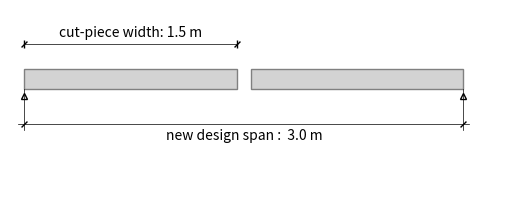

Here is the Python script that generated this plot:
import math

import matplotlib.patches as patches
import matplotlib.pyplot as plt

DIMENSION_END_LINE_OFFSET = 0.02
DIMENSION_WIDTH = 0.5
SLAB_SEPARATION_LINE_WIDTH = 0.1
SLAB_LINE_DIMENSION_Y_OFFSET = 0.25
SLAB_TEXT_DIMENSION_Y_OFFSET = 0.5
SLAB_LINE_DIMENSION_X_OFFSET = 0.1
SLAB_TEXT_DIMENSION_X_OFFSET = 0.11
TEXT_DIMENSION_SIZE = 10
BEAM_VERTIAL_OFFSET = 0.1
BEAM_WIDTH = 1
BEAM_MARKER_SIZE = 5


def plot_transverse_section(
    length: float, height: float, number_part: int = 1, beam_length: float = 0.0, beam_height: float = 0.0, system_id = 2
) -> object:
    """Create a transversal section matplotlib plot

    Parameters
    ----------
    length : float
        length of the slab
    height : float
        height of the slab
    number_part : int, optional
        number of part of the slab to draw, by default 1
    beam_length : float, optional
        beam length, by default 0.0
    beam_height : float, optional
        beam heigth, by default 0.0

    Returns
    -------
    object
        Matplotlib plot
    """

    # Create a figure and axis
    fig, ax = plt.subplots()

    slab_x_dimension = length
    slab_y_dimension = height

    # Draw main slabs
    for i in range(number_part):
        slab_x_min = slab_x_dimension * i + (SLAB_SEPARATION_LINE_WIDTH * i)
        slab_y_min = -(height / 2)
        rect = patches.Rectangle(
            (slab_x_min, slab_y_min),
            slab_x_dimension,
            slab_y_dimension,
            linewidth=1,
            edgecolor="grey",
            facecolor="lightgrey",
            # hatch="///",
        )
        ax.add_patch(rect)

    # Draw left slide half slabs
    slab_x_min = 0 - (slab_x_dimension / 2) - SLAB_SEPARATION_LINE_WIDTH
    slab_y_min = -(height / 2)
    rect = patches.Rectangle(
        (slab_x_min, slab_y_min),
        slab_x_dimension / 2,
        slab_y_dimension,
        linewidth=1,
        edgecolor="grey",
        facecolor="lightgrey",
        # hatch="///",
    )
    ax.add_patch(rect)

    # Draw right slide half slabs
    slab_x_min = slab_x_dimension * number_part + (SLAB_SEPARATION_LINE_WIDTH * number_part)
    slab_y_min = -(height / 2)
    rect = patches.Rectangle(
        (slab_x_min, slab_y_min),
        slab_x_dimension / 2,
        slab_y_dimension,
        linewidth=1,
        edgecolor="grey",
        facecolor="lightgrey",
        # hatch="///",
    )
    ax.add_patch(rect)

    # Draw slab horizontal dimensions
    slab_id = math.ceil(number_part / 2) - 1
    slab_dim_x_min = slab_x_dimension * slab_id + (SLAB_SEPARATION_LINE_WIDTH * slab_id)
    slab_dim_x_max = slab_dim_x_min + slab_x_dimension
    slab_dim_y = (height / 2) + SLAB_LINE_DIMENSION_Y_OFFSET
    x = [slab_dim_x_min, slab_dim_x_max]
    y = [slab_dim_y, slab_dim_y]
    # lines
    ax.plot(x, y, linewidth=DIMENSION_WIDTH, color="black")
    # markers
    ax.plot(x, y, color="black", marker=(2, 0, -45), linestyle="None", linewidth=DIMENSION_WIDTH)
    ax.plot(x, y, color="black", marker=(2, 0, 0), linestyle="None", linewidth=DIMENSION_WIDTH)
    # text
    x = slab_dim_x_min + slab_x_dimension / 2
    y = (height / 2) + SLAB_TEXT_DIMENSION_Y_OFFSET
    text_length = round(length, 2)
    ax.text(x, y, f"cut-piece {'width' if system_id == 1 else 'length'} : {text_length} m", fontsize=TEXT_DIMENSION_SIZE, ha="center", va="center")

    # Draw beam
    for i in range(number_part + 1):
        beam_center_x = slab_x_dimension * i + (SLAB_SEPARATION_LINE_WIDTH * i) - (SLAB_SEPARATION_LINE_WIDTH / 2)
        beam_y_max = -(height / 2) - BEAM_VERTIAL_OFFSET
        x = [beam_center_x - beam_length, beam_center_x + beam_length]
        y = [beam_y_max, beam_y_max]
        ax.plot(x, y, color="black", linewidth=BEAM_WIDTH)
        x = [beam_center_x, beam_center_x]
        y = [beam_y_max, beam_y_max - beam_height]
        ax.plot(x, y, color="black", linewidth=BEAM_WIDTH)
        x = [beam_center_x - beam_length, beam_center_x + beam_length]
        y = [beam_y_max - beam_height, beam_y_max - beam_height]
        ax.plot(x, y, color="black", linewidth=BEAM_WIDTH)

    # Set axis limits
    ax.set_xlim(
        [
            -slab_x_dimension / 2,
            0.5 * slab_x_dimension
            + slab_x_dimension * (number_part)
            + (SLAB_SEPARATION_LINE_WIDTH * (number_part + 1)),
        ]
    )
    ax.set_ylim([-2 * height - beam_height, height * 4])

    # Set the aspect ratio
    ax.set_aspect("equal")

    # Remove frame border and ticks
    ax.spines["top"].set_visible(False)
    ax.spines["right"].set_visible(False)
    ax.spines["bottom"].set_visible(False)
    ax.spines["left"].set_visible(False)
    ax.tick_params(axis="both", which="both", length=0)
    ax.set_xticklabels([])
    ax.set_yticklabels([])

    # Set the background color to red
    ax.set_facecolor("none")
    fig.patch.set_alpha(0)

    return plt


def plot_longitudinal_section(length: float, height: float, number_part: int = 1, beam_height: float = 0.5, system_id = 2) -> object:
    """Create a longitudinal section matplotlib plot

    Parameters
    ----------
    length : float
        Slab length
    height : float
        Slab height
    number_part : int, optional
        Number of slab to draw, by default 1
    beam_height : float, optional
        Beam heigth, by default 0.5

    Returns
    -------
    object
        Matplotlib plot
    """

    with_beam = True if beam_height > 0 else False

    # Create a figure and axis
    fig, ax = plt.subplots()

    slab_x_dimension = length
    slab_y_dimension = height

    # Draw main slabs
    for i in range(number_part):
        slab_x_min = slab_x_dimension * i + (SLAB_SEPARATION_LINE_WIDTH * i)
        slab_y_min = 0
        rect = patches.Rectangle(
            (slab_x_min, slab_y_min),
            slab_x_dimension,
            slab_y_dimension,
            linewidth=1,
            edgecolor="grey",
            facecolor="lightgrey",
            # hatch="///",
        )
        ax.add_patch(rect)

    # Draw beam
    vertical_offset = 0
    if with_beam:
        beam_x_min = 0
        beam_y_min = -beam_height
        beam_x_dimension = (slab_x_dimension + SLAB_SEPARATION_LINE_WIDTH) * number_part - SLAB_SEPARATION_LINE_WIDTH
        beam_y_dimension = beam_height

        rect = patches.Rectangle(
            (beam_x_min, beam_y_min),
            beam_x_dimension,
            beam_y_dimension,
            linewidth=1,
            edgecolor="grey",
            facecolor="white",
            # hatch="///",
        )
        ax.add_patch(rect)
        vertical_offset = beam_y_min

    # Add marker
    beam_marker_y = vertical_offset - BEAM_MARKER_SIZE / 100
    slab_x_max = (slab_x_dimension + SLAB_SEPARATION_LINE_WIDTH) * number_part - SLAB_SEPARATION_LINE_WIDTH

    ax.plot(
        0,
        beam_marker_y,
        color="black",
        marker="^",
        markersize=BEAM_MARKER_SIZE,
        markerfacecolor="none",
        markeredgecolor="black",
    )
    ax.plot(
        slab_x_max,
        beam_marker_y,
        color="black",
        marker="^",
        markersize=BEAM_MARKER_SIZE,
        markerfacecolor="none",
        markeredgecolor="black",
    )

    # Draw beam horizontal dimensions
    x_min = 0
    x_max = slab_x_max
    y_max = -beam_height
    y_min = y_max - SLAB_LINE_DIMENSION_Y_OFFSET
    offset = slab_x_max / 75

    x = [x_min, x_min]
    y = [y_min - offset, y_max]
    ax.plot(x, y, color="black", linewidth=DIMENSION_WIDTH)

    x = [x_max, x_max]
    y = [y_min - offset, y_max]
    ax.plot(x, y, color="black", linewidth=DIMENSION_WIDTH)

    x = [x_min - offset, x_max + offset]
    y = [y_min, y_min]
    ax.plot(x, y, color="black", linewidth=DIMENSION_WIDTH)

    ax.plot(x_min, y_min, color="black", marker=(2, 0, -45), linestyle="None")
    ax.plot(x_max, y_min, color="black", marker=(2, 0, -45), linestyle="None")

    # Draw slab horizontal dimensions
    slab_id = math.ceil(number_part / 2) - 1
    slab_dim_x_min = slab_x_dimension * slab_id + (SLAB_SEPARATION_LINE_WIDTH * slab_id)

    x = slab_x_max / 2
    y = y_min - slab_x_max / 40
    text_length = round(length * number_part, 2)
    ax.text(x, y, f"new design span :  {text_length} m", fontsize=TEXT_DIMENSION_SIZE, ha="center", va="center")

    slab_dim_x_max = slab_dim_x_min + slab_x_dimension
    slab_dim_y = (height / 2) + SLAB_LINE_DIMENSION_Y_OFFSET
    x = [slab_dim_x_min, slab_dim_x_max]
    y = [slab_dim_y, slab_dim_y]
    # lines
    ax.plot(x, y, color="black", linewidth=DIMENSION_WIDTH)
    # markers
    ax.plot(x, y, color="black", marker=(2, 0, -45), linestyle="None")
    ax.plot(x, y, color="black", marker=(2, 0, 0), linestyle="None")
    # text
    x = slab_dim_x_min + slab_x_dimension / 2
    y = slab_dim_y + (slab_x_max / 40)
    text_length = round(length, 2)
    ax.text(x, y, f"cut-piece {'length' if system_id == 1 else 'width'}: {text_length} m", fontsize=TEXT_DIMENSION_SIZE, ha="center", va="center")

    # Set axis limits
    ax.set_xlim(
        [
            -0.1,
            0.1 + slab_x_dimension * (number_part) + (SLAB_SEPARATION_LINE_WIDTH * (number_part + 1)),
        ]
    )
    ax.set_ylim([-6 * height - beam_height, height * 4])

    # Set the aspect ratio
    ax.set_aspect("equal")

    # Remove frame border and ticks
    ax.spines["top"].set_visible(False)
    ax.spines["right"].set_visible(False)
    ax.spines["bottom"].set_visible(False)
    ax.spines["left"].set_visible(False)
    ax.tick_params(axis="both", which="both", length=0)
    ax.set_xticklabels([])
    ax.set_yticklabels([])

    # Set the background color to red
    ax.set_facecolor("none")
    fig.patch.set_alpha(0)

    return plt


if __name__ == "__main__":
    # plot_transverse_section(
    #     length=3,
    #     height=0.3,
    #     number_part=1,
    #     beam_length=0.1,
    #     beam_height=0.2,
    # ).show()

    plot_longitudinal_section(
        length=1.5,
        height=0.14,
        number_part=2,
        beam_height=0,
    ).show()
